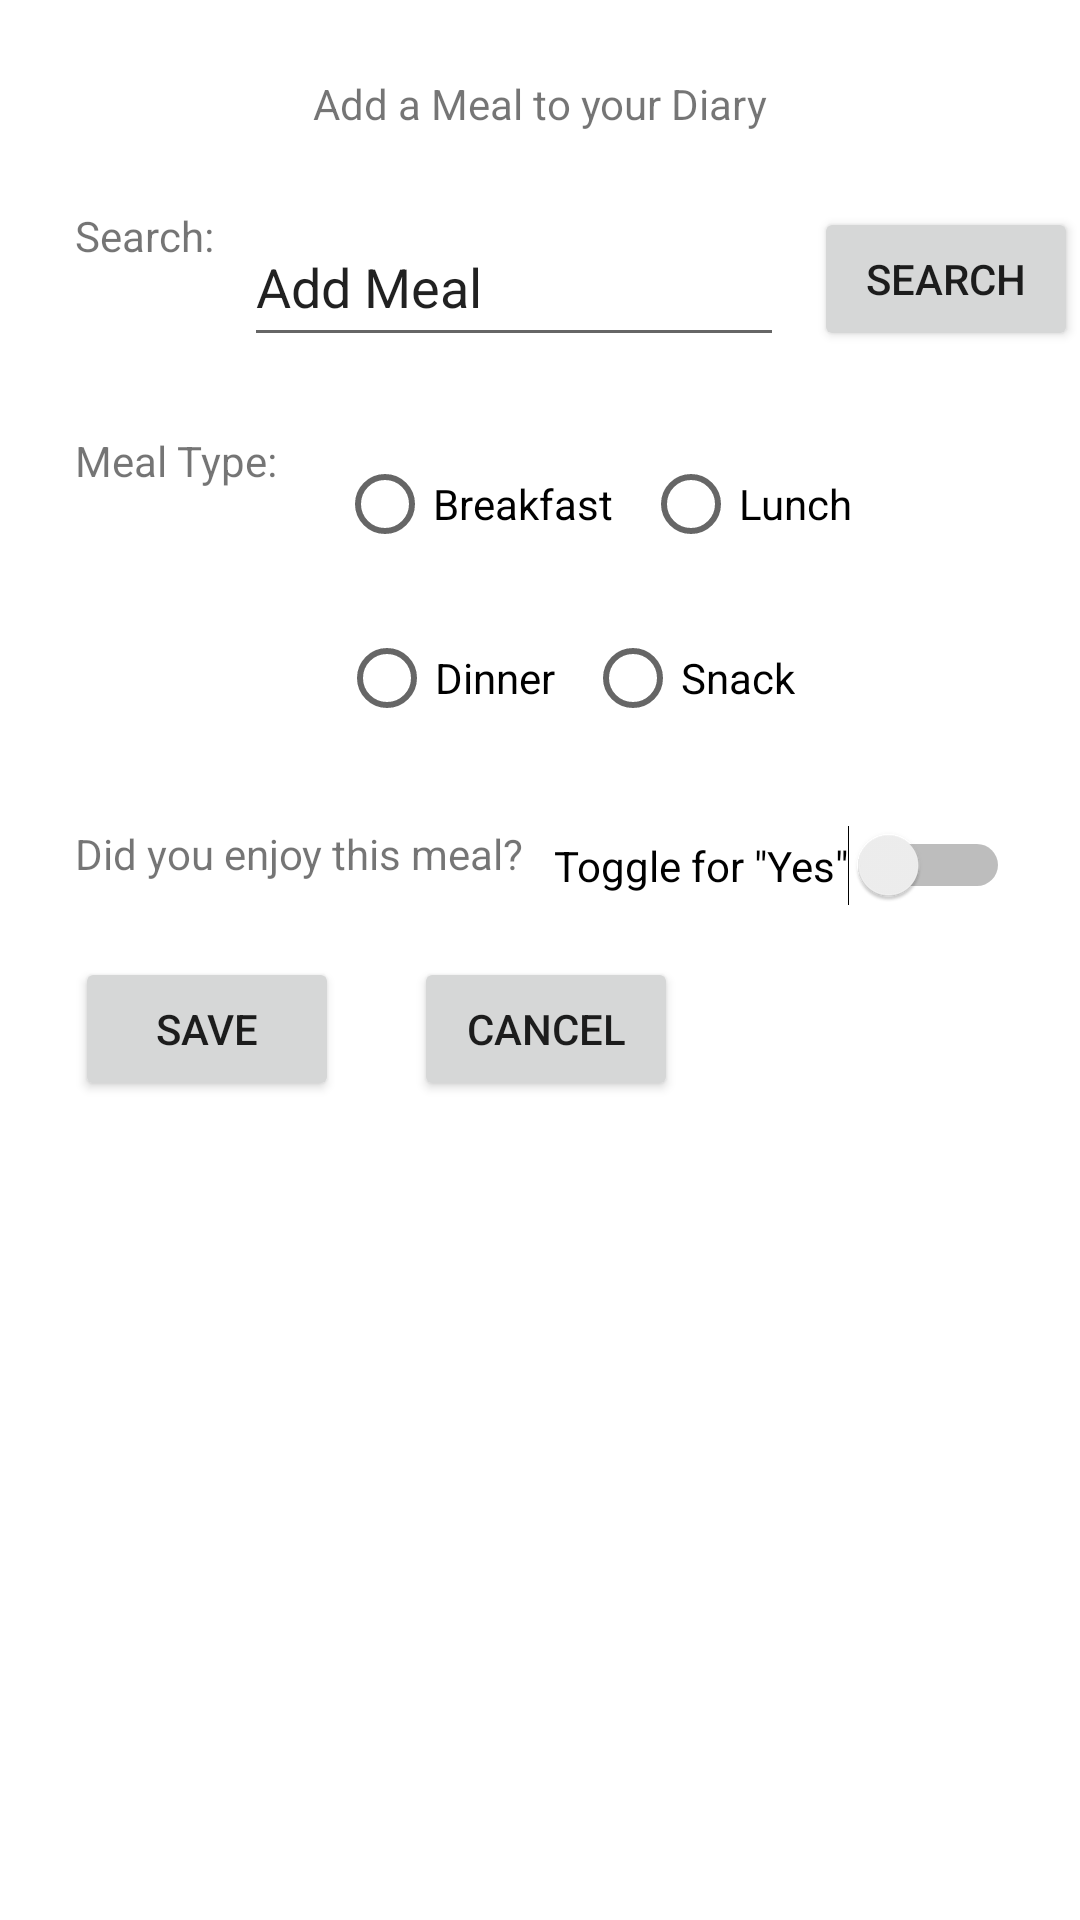

Produce the Android XML layout that renders to this screen, including the resource entries it uses.
<!-- AndroidManifest.xml: application theme Theme.TrackMyFoodApp -->
<!-- res/layout/fragment_add_meal_diary.xml -->
<?xml version="1.0" encoding="utf-8"?>
<androidx.constraintlayout.widget.ConstraintLayout xmlns:android="http://schemas.android.com/apk/res/android"
    xmlns:app="http://schemas.android.com/apk/res-auto"
    xmlns:tools="http://schemas.android.com/tools"
    android:layout_width="match_parent"
    android:layout_height="match_parent"
    tools:context=".AddMealDiary" >

    <TextView
        android:id="@+id/textViewAddMeal"
        android:layout_width="wrap_content"
        android:layout_height="wrap_content"
        android:layout_marginStart="25dp"
        android:layout_marginTop="25dp"
        android:layout_marginEnd="25dp"
        android:text="Add a Meal to your Diary"
        app:layout_constraintEnd_toEndOf="parent"
        app:layout_constraintStart_toStartOf="parent"
        app:layout_constraintTop_toTopOf="parent" />

    <TextView
        android:id="@+id/textViewSearch1"
        android:layout_width="wrap_content"
        android:layout_height="wrap_content"
        android:layout_marginStart="25dp"
        android:layout_marginTop="25dp"
        android:text="Search:"
        app:layout_constraintStart_toStartOf="parent"
        app:layout_constraintTop_toBottomOf="@+id/textViewAddMeal" />

    <EditText
        android:id="@+id/editTextMeal"
        android:layout_width="180dp"
        android:layout_height="50dp"
        android:layout_marginStart="10dp"
        android:layout_marginTop="25dp"
        android:layout_marginEnd="10dp"
        android:ems="10"
        android:inputType="textPersonName"
        android:text="Add Meal"
        app:layout_constraintEnd_toStartOf="@+id/buttonSearch1"
        app:layout_constraintStart_toEndOf="@+id/textViewSearch1"
        app:layout_constraintTop_toBottomOf="@+id/textViewAddMeal" />

    <Button
        android:id="@+id/buttonSearch1"
        android:layout_width="wrap_content"
        android:layout_height="wrap_content"
        android:layout_marginStart="10dp"
        android:layout_marginTop="25dp"
        android:text="Search"
        app:layout_constraintStart_toEndOf="@+id/editTextMeal"
        app:layout_constraintTop_toBottomOf="@+id/textViewAddMeal" />

    <TextView
        android:id="@+id/textViewMealType"
        android:layout_width="wrap_content"
        android:layout_height="wrap_content"
        android:layout_marginStart="25dp"
        android:layout_marginTop="25dp"
        android:layout_marginEnd="10dp"
        android:text="Meal Type:"
        app:layout_constraintEnd_toStartOf="@+id/radioButtonBreakfast"
        app:layout_constraintStart_toStartOf="parent"
        app:layout_constraintTop_toBottomOf="@+id/editTextMeal" />

    <RadioButton
        android:id="@+id/radioButtonBreakfast"
        android:layout_width="wrap_content"
        android:layout_height="wrap_content"
        android:layout_marginStart="10dp"
        android:layout_marginTop="25dp"
        android:layout_marginEnd="10dp"
        android:text="Breakfast"
        app:layout_constraintEnd_toStartOf="@+id/radioButtonLunch"
        app:layout_constraintStart_toEndOf="@+id/textViewMealType"
        app:layout_constraintTop_toBottomOf="@+id/editTextMeal" />

    <RadioButton
        android:id="@+id/radioButtonLunch"
        android:layout_width="wrap_content"
        android:layout_height="wrap_content"
        android:layout_marginStart="10dp"
        android:layout_marginTop="25dp"
        android:text="Lunch"
        app:layout_constraintStart_toEndOf="@+id/radioButtonBreakfast"
        app:layout_constraintTop_toBottomOf="@+id/editTextMeal" />

    <RadioButton
        android:id="@+id/radioButtonDinner"
        android:layout_width="wrap_content"
        android:layout_height="wrap_content"
        android:layout_marginStart="113dp"
        android:layout_marginTop="10dp"
        android:text="Dinner"
        app:layout_constraintStart_toStartOf="parent"
        app:layout_constraintTop_toBottomOf="@+id/radioButtonBreakfast" />

    <RadioButton
        android:id="@+id/radioButtonSnack"
        android:layout_width="wrap_content"
        android:layout_height="wrap_content"
        android:layout_marginStart="10dp"
        android:layout_marginTop="10dp"
        android:text="Snack"
        app:layout_constraintStart_toEndOf="@+id/radioButtonDinner"
        app:layout_constraintTop_toBottomOf="@+id/radioButtonLunch" />

    <TextView
        android:id="@+id/textViewEnjoy"
        android:layout_width="wrap_content"
        android:layout_height="wrap_content"
        android:layout_marginStart="25dp"
        android:layout_marginTop="25dp"
        android:layout_marginEnd="10dp"
        android:text="Did you enjoy this meal?"
        app:layout_constraintEnd_toStartOf="@+id/switchNoYes"
        app:layout_constraintStart_toStartOf="parent"
        app:layout_constraintTop_toBottomOf="@+id/radioButtonDinner" />

    <Switch
        android:id="@+id/switchNoYes"
        android:layout_width="wrap_content"
        android:layout_height="wrap_content"
        android:layout_marginStart="10dp"
        android:layout_marginTop="25dp"
        android:text='Toggle for "Yes"'
        app:layout_constraintStart_toEndOf="@+id/textViewEnjoy"
        app:layout_constraintTop_toBottomOf="@+id/radioButtonSnack" />

    <Button
        android:id="@+id/buttonSave1"
        android:layout_width="wrap_content"
        android:layout_height="wrap_content"
        android:layout_marginStart="25dp"
        android:layout_marginTop="25dp"
        android:layout_marginEnd="25dp"
        android:text="Save"
        app:layout_constraintEnd_toStartOf="@+id/buttonCancel"
        app:layout_constraintStart_toStartOf="parent"
        app:layout_constraintTop_toBottomOf="@+id/textViewEnjoy" />

    <Button
        android:id="@+id/buttonCancel"
        android:layout_width="wrap_content"
        android:layout_height="wrap_content"
        android:layout_marginStart="25dp"
        android:layout_marginTop="25dp"
        android:text="Cancel"
        app:layout_constraintStart_toEndOf="@+id/buttonSave1"
        app:layout_constraintTop_toBottomOf="@+id/textViewEnjoy" />

</androidx.constraintlayout.widget.ConstraintLayout>
<!-- resources referenced by this layout -->
<resources>
  <style name="Theme.TrackMyFoodApp" parent="Theme.MaterialComponents.DayNight.DarkActionBar">
          
          <item name="colorPrimary">@color/purple_500</item>
          <item name="colorPrimaryVariant">@color/purple_700</item>
          <item name="colorOnPrimary">@color/white</item>
          
          <item name="colorSecondary">@color/teal_200</item>
          <item name="colorSecondaryVariant">@color/teal_700</item>
          <item name="colorOnSecondary">@color/black</item>
          
          <item name="android:statusBarColor" tools:targetApi="l">?attr/colorPrimaryVariant</item>
          
      </style>
  <!-- not gathered from this repository: default colours our renderer supplied (Android Studio template values) -->
  <color name="purple_500">#FF6200EE</color>
  <color name="purple_700">#FF3700B3</color>
  <color name="teal_200">#FF03DAC5</color>
  <color name="teal_700">#FF018786</color>
  <color name="black">#FF000000</color>
  <color name="white">#FFFFFFFF</color>
</resources>
